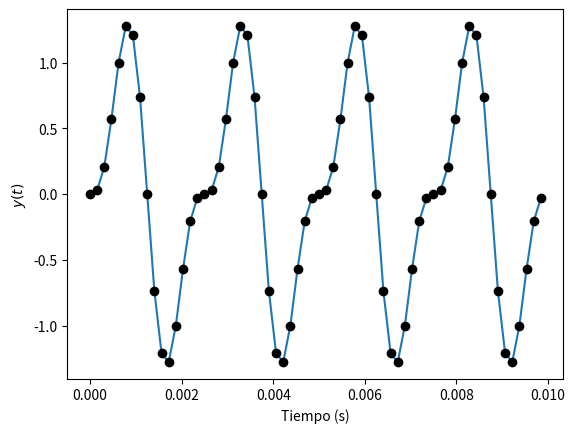
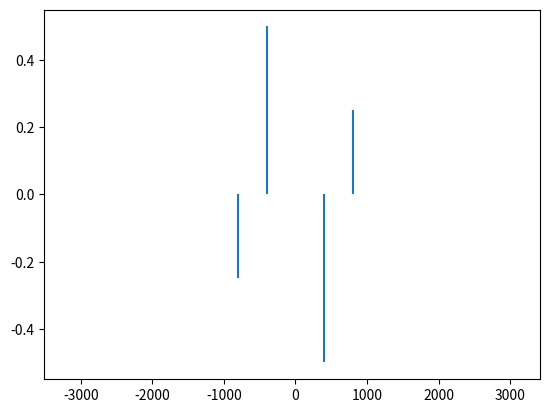

Write the Python code that produced these figures, in order. (Note: this script raises an exception after producing the figures.)
#!/usr/bin/env python
# -*- coding: utf-8 -*-

import matplotlib.pyplot as plt
import numpy as np
from numpy import pi
from scipy.fftpack import fft, fftfreq
n = 2 ** 6  # Número de intervalos
f = 400.0  # Hz
dt = 1 / (f * 16)  # Espaciado, 16 puntos por período
t = np.linspace(0, (n - 1) * dt, n)  # Intervalo de tiempo en segundos
y = np.sin(2 * pi * f * t) - 0.5 * np.sin(2 * pi * 2 * f * t)  # Señal
plt.figure()
plt.plot(t, y)
plt.plot(t, y, 'ko')
plt.xlabel('Tiempo (s)')
plt.ylabel('$y(t)$')


plt.figure()
Y = fft(y) / n  # Normalizada
frq = fftfreq(n, dt)  # Recuperamos las frecuencias
plt.vlines(frq, 0, Y.imag)  # Representamos la parte imaginaria
plt.annotate(s=u'f = 400 Hz', xy=(400.0, -0.5), xytext=(400.0 + 1000.0, -0.5 - 0.35), arrowprops=dict(arrowstyle = "->"))
plt.annotate(s=u'f = -400 Hz', xy=(-400.0, 0.5), xytext=(-400.0 - 2000.0, 0.5 + 0.15), arrowprops=dict(arrowstyle = "->"))
plt.annotate(s=u'f = 800 Hz', xy=(800.0, 0.25), xytext=(800.0 + 600.0, 0.25 + 0.35), arrowprops=dict(arrowstyle = "->"))
plt.annotate(s=u'f = -800 Hz', xy=(-800.0, -0.25), xytext=(-800.0 - 1000.0, -0.25 - 0.35), arrowprops=dict(arrowstyle = "->"))
plt.ylim(-1, 1)
plt.xlabel('Frecuencia (Hz)')
plt.ylabel('Im($Y$)')


plt.show()